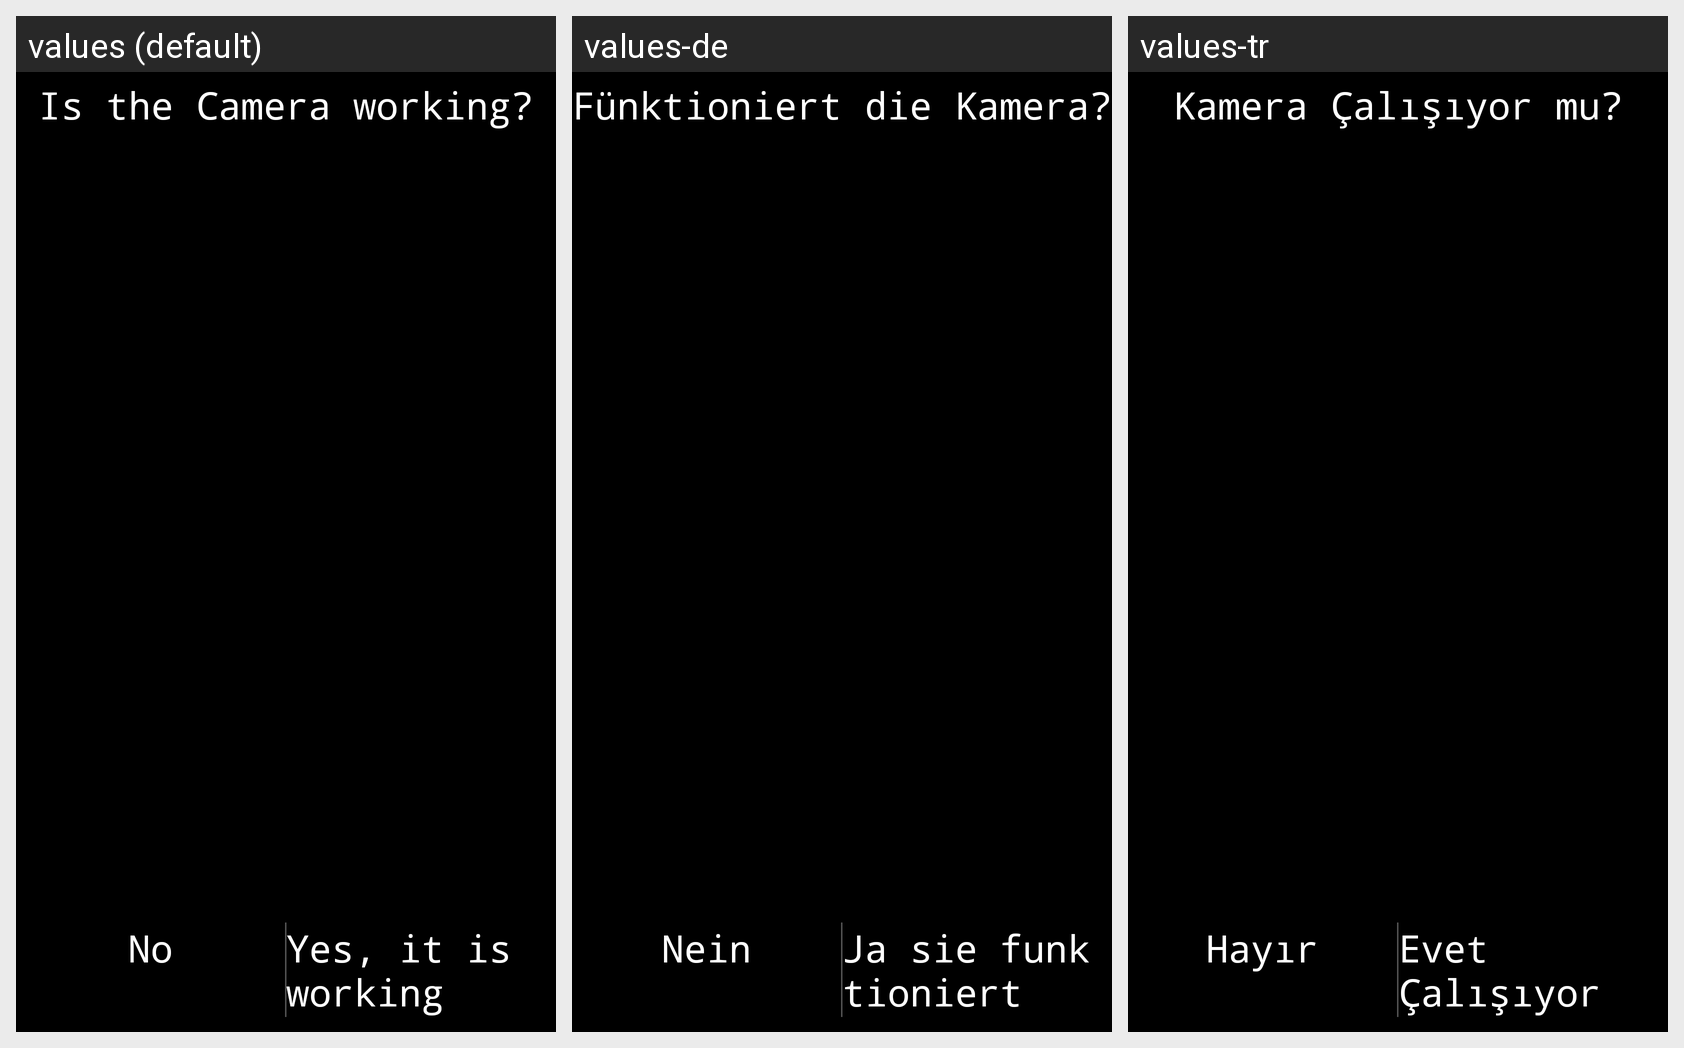

Translations of the strings shown on this Android screen, per locale in the grid:
Android screen res/layout/activity_test_camera.xml rendered under 3 locales, left to right: values (default), values-de, values-tr. Device: Nexus 5 (rendered at 1080×1920; each locale shown at half size, 540×960, under a caption strip naming it); theme AppTheme_FullScreen_NoActionBar.
Strings drawn on this screen, with the default value and each locale's value (text and hints the layout hard-codes, and strings that could not be matched under every locale, appear in the picture but are not listed):

kamera_calisiyor_mu
  values: Is the Camera working?
  values-de: Fünktioniert die Kamera?
  values-tr: Kamera Çalışıyor mu?

hayir
  values: No
  values-de: Nein
  values-tr: Hayır

evet_calisiyor
  values: Yes, it is working
  values-de: Ja sie funktioniert
  values-tr: Evet Çalışıyor
